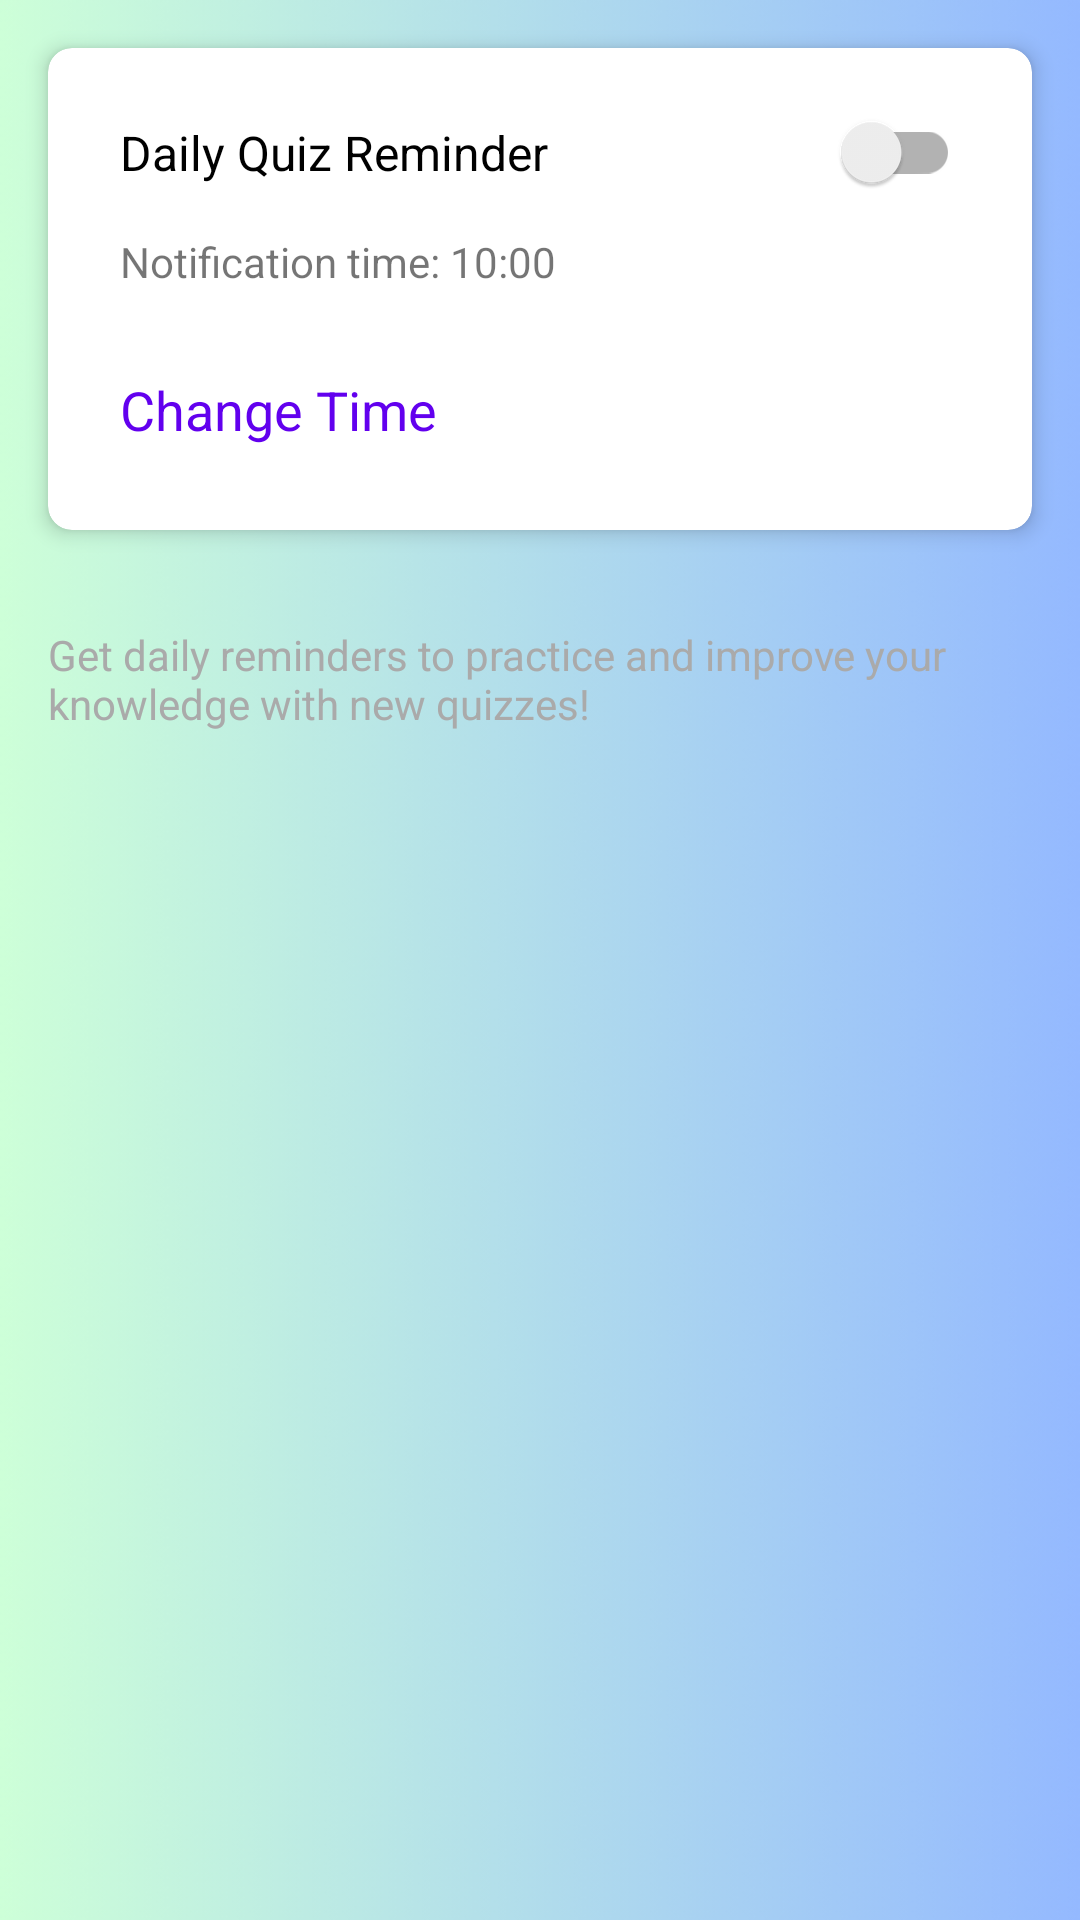

Reconstruct the res/layout file that produces this screen, plus the resources it refers to.
<!-- AndroidManifest.xml: activity theme AppTheme -->
<!-- res/layout/activity_notification_settings.xml -->
<?xml version="1.0" encoding="utf-8"?>
<LinearLayout xmlns:android="http://schemas.android.com/apk/res/android"
    xmlns:app="http://schemas.android.com/apk/res-auto"
    android:layout_width="match_parent"
    android:layout_height="match_parent"
    android:orientation="vertical"
    android:background="@drawable/managequestions">

    <androidx.cardview.widget.CardView
        android:layout_width="match_parent"
        android:layout_height="wrap_content"
        android:layout_margin="16dp"
        app:cardCornerRadius="8dp"
        app:cardElevation="4dp">

        <LinearLayout
            android:layout_width="match_parent"
            android:layout_height="wrap_content"
            android:orientation="vertical"
            android:padding="16dp">

            <androidx.appcompat.widget.SwitchCompat
                android:id="@+id/switchDailyReminder"
                android:layout_width="match_parent"
                android:layout_height="wrap_content"
                android:text="Daily Quiz Reminder"
                android:textSize="16sp"
                android:padding="8dp"/>

            <TextView
                android:id="@+id/tvNotificationTime"
                android:layout_width="match_parent"
                android:layout_height="wrap_content"
                android:text="Notification time: 10:00"
                android:textSize="14sp"
                android:padding="8dp"/>

            <Button
                android:id="@+id/btnChangeTime"
                style="@style/Widget.MaterialComponents.Button.TextButton"
                android:layout_width="wrap_content"
                android:layout_height="wrap_content"
                android:layout_marginTop="8dp"
                android:text="Change Time"
                android:textAppearance="@style/TextAppearance.AppCompat.Medium" />

        </LinearLayout>

    </androidx.cardview.widget.CardView>

    <TextView
        android:layout_width="match_parent"
        android:layout_height="wrap_content"
        android:text="Get daily reminders to practice and improve your knowledge with new quizzes!"
        android:textSize="14sp"
        android:textColor="@android:color/darker_gray"
        android:padding="16dp"/>

</LinearLayout>
<!-- resources referenced by this layout -->
<resources>
  <!-- drawable managequestions: png bitmap (drawable, 12500 bytes) -->
  <style name="AppTheme" parent="Theme.AppCompat.Light.DarkActionBar">
          <item name="colorPrimary">@color/purple_500</item>
          <item name="colorPrimaryDark">@color/purple_700</item>
          <item name="colorAccent">@color/teal_200</item>
  
      </style>
  <color name="purple_500">#FF6200EE</color>
  <color name="purple_700">#FF3700B3</color>
  <color name="teal_200">#FF03DAC5</color>
</resources>
